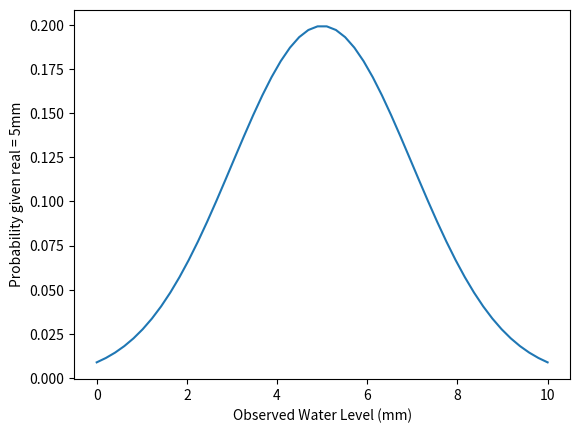
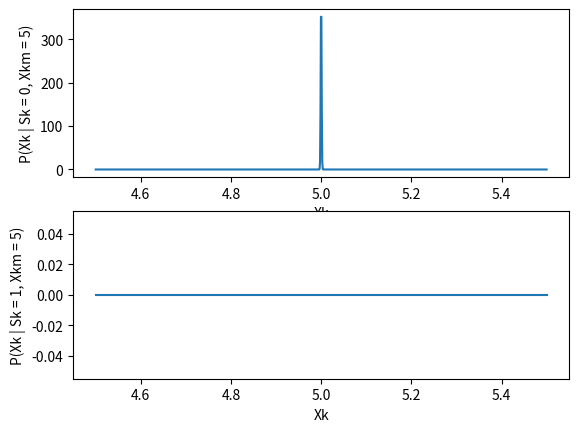
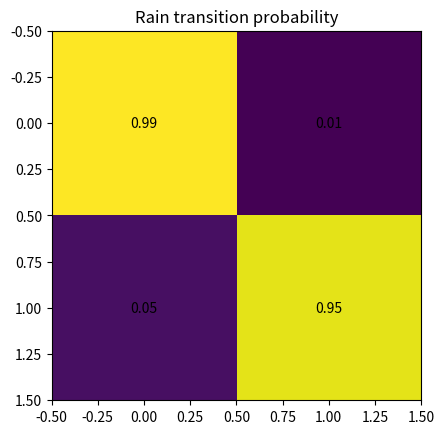
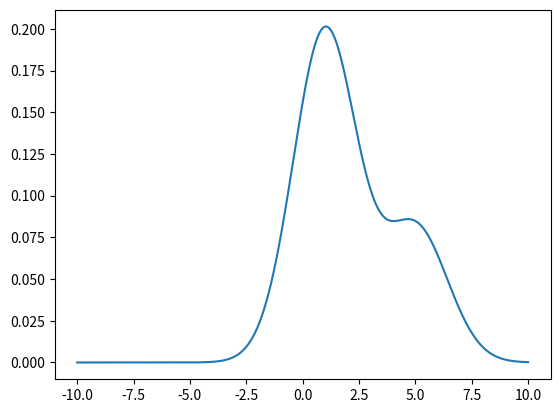

Write the Python code that produced these figures, in order.
__author__ = 'John'

import numpy as np
import matplotlib.pyplot as plt

# Utility Functions
def gaussian(x, mu, sigma):
    return (1.0 / (sigma * np.sqrt(2*(np.pi)))) * np.exp(-((x - mu)*(x - mu)) / (2.0*sigma*sigma))

# Conditional Probabilities
def P_Yk_given_Xk(yk, xk, params):
    return gaussian(yk, xk, params['sigma_y'])

def P_Xk_given_Xkm_Sk(xk, xkm, Sk, params):
    return gaussian(xk, xkm + params['mu_sk'][Sk], params['sigma_sk'][Sk])

def P_Sk_given_Skm(sk, skm, params):
    return params['p_skm_sk'][skm,sk]

# Parameters
rainfall_rate = 4 # mm / minute
rainfall_rate_std = 0.06 # mm / minute
measurement_std = 2.0 # mm

params = {'sigma_y': measurement_std,
          'mu_sk': np.array([0.0, rainfall_rate]),
          'sigma_sk': np.array([0.001, rainfall_rate_std]),
          'p_skm_sk': np.array([[0.99, 0.01],
                                [0.05,0.95]])}

# Plot conditional densities

# prob observed water level given actual
actual_water_level = 5 #mm
observed_water_level = np.linspace(0.0, 10.0)
plt.figure(1)
plt.plot(observed_water_level, P_Yk_given_Xk(observed_water_level, actual_water_level, params))
plt.xlabel("Observed Water Level (mm)")
plt.ylabel("Probability given real = 5mm")

# plot water level in next step vs rate
plt.figure(2)

plt.subplot(2,1,1)
sk = 0 # not raining
xkm = 5.0 # 5 mm last minute
xk = np.linspace(4.5, 5.5, 1000)
plt.plot(xk, P_Xk_given_Xkm_Sk(xk, xkm, sk, params))
plt.xlabel("Xk")
plt.ylabel("P(Xk | Sk = 0, Xkm = 5)")

plt.subplot(2,1,2)
sk = 1 # raining
xkm = 5.0 # 5 mm last minute
xk = np.linspace(4.5, 5.5, 1000)
plt.plot(xk, P_Xk_given_Xkm_Sk(xk, xkm, sk, params))
plt.xlabel("Xk")
plt.ylabel("P(Xk | Sk = 1, Xkm = 5)")

# plot evolution of rain
plt.figure(3)
plt.imshow(params['p_skm_sk'],interpolation='nearest')
for x in range(params['p_skm_sk'].shape[0]):
    for y in range(params['p_skm_sk'].shape[1]):
        plt.annotate(str(params['p_skm_sk'][x,y]), xy=(y, x),
                    horizontalalignment='center',
                    verticalalignment='center')
plt.title("Rain transition probability")

# FORWARD PASS
# initial probs
mu_x0 = 1 # mm
sigma_x0 = 2# mm
p_s0_1 = 0.3 # prob raining

x1 = np.linspace(-10,10,1000)
px1 = np.zeros(x1.shape)
p_s1_1 = params['p_skm_sk'][0,1]*(1-p_s0_1) + params['p_skm_sk'][1,1]*p_s0_1
px1 = px1 + gaussian(x1, mu_x0 + params['mu_sk'][0], np.sqrt(sigma_x0+params['sigma_sk'][0]))*(1-p_s1_1) \
      + gaussian(x1, mu_x0 + params['mu_sk'][1], np.sqrt(sigma_x0+params['sigma_sk'][1]))*(p_s1_1)
print(np.sum(px1*20/1000))
plt.figure(4)
plt.plot(x1,px1)
plt.show()